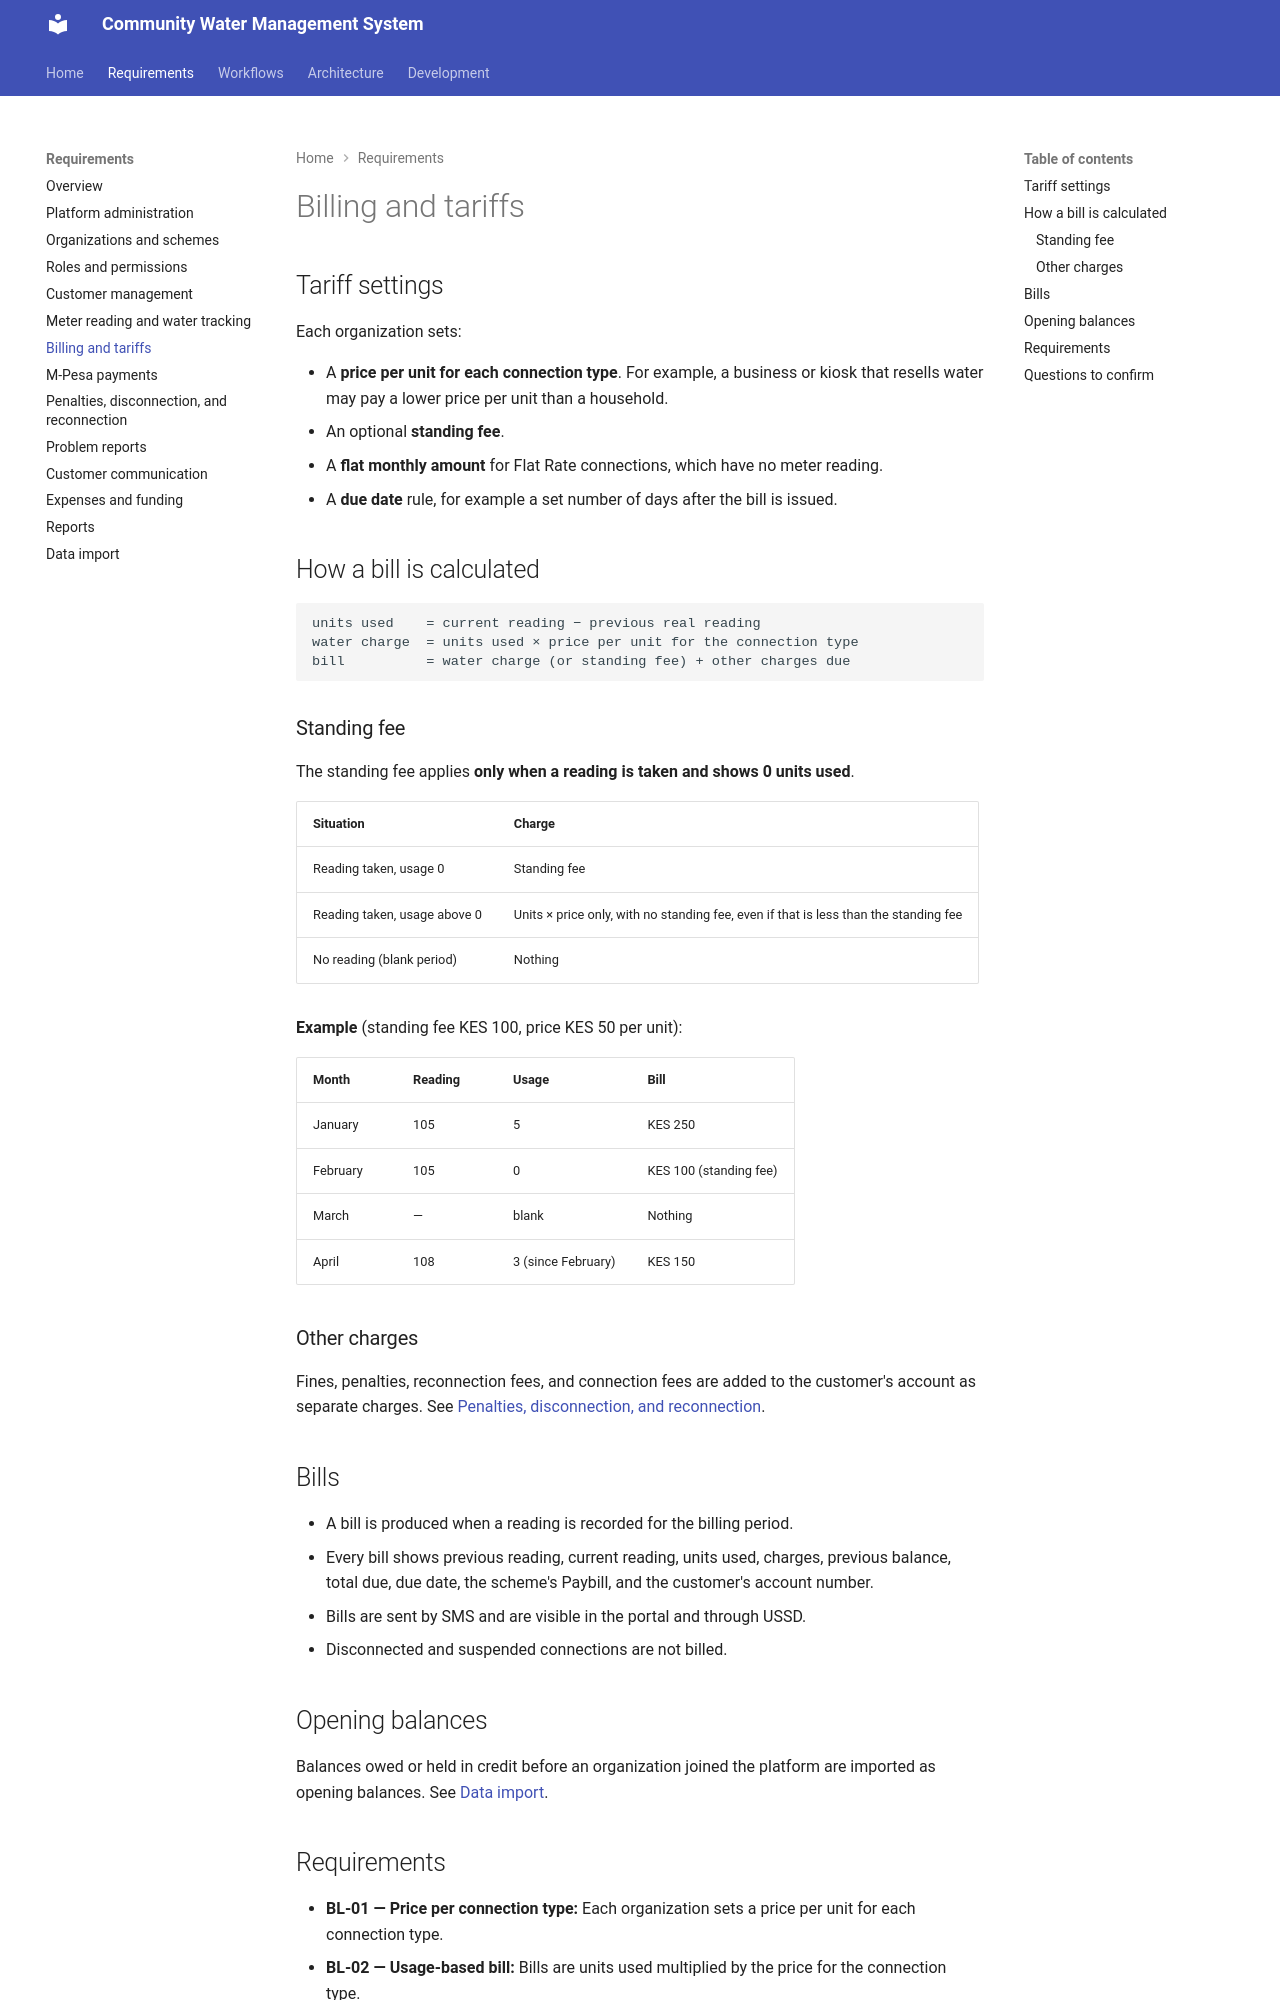

repository: francis-musyoka/Community-Water-Management-System · page: requirements/billing/index.html · generator: mkdocs

# Billing and tariffs

## Tariff settings

Each organization sets:

- A **price per unit for each connection type**. For example, a business or kiosk that resells water may pay a lower price per unit than a household.
- An optional **standing fee**.
- A **flat monthly amount** for Flat Rate connections, which have no meter reading.
- A **due date** rule, for example a set number of days after the bill is issued.

## How a bill is calculated

```text
units used    = current reading − previous real reading
water charge  = units used × price per unit for the connection type
bill          = water charge (or standing fee) + other charges due
```

### Standing fee

The standing fee applies **only when a reading is taken and shows 0 units used**.

| Situation | Charge |
|---|---|
| Reading taken, usage 0 | Standing fee |
| Reading taken, usage above 0 | Units × price only, with no standing fee, even if that is less than the standing fee |
| No reading (blank period) | Nothing |

**Example** (standing fee KES 100, price KES 50 per unit):

| Month | Reading | Usage | Bill |
|---|---|---|---|
| January | 105 | 5 | KES 250 |
| February | 105 | 0 | KES 100 (standing fee) |
| March | — | blank | Nothing |
| April | 108 | 3 (since February) | KES 150 |

### Other charges

Fines, penalties, reconnection fees, and connection fees are added to the customer's account as separate charges. See [Penalties, disconnection, and reconnection](disconnection-and-reconnection.md).

## Bills

- A bill is produced when a reading is recorded for the billing period.
- Every bill shows previous reading, current reading, units used, charges, previous balance, total due, due date, the scheme's Paybill, and the customer's account number.
- Bills are sent by SMS and are visible in the portal and through USSD.
- Disconnected and suspended connections are not billed.

## Opening balances

Balances owed or held in credit before an organization joined the platform are imported as opening balances. See [Data import](data-import.md).
